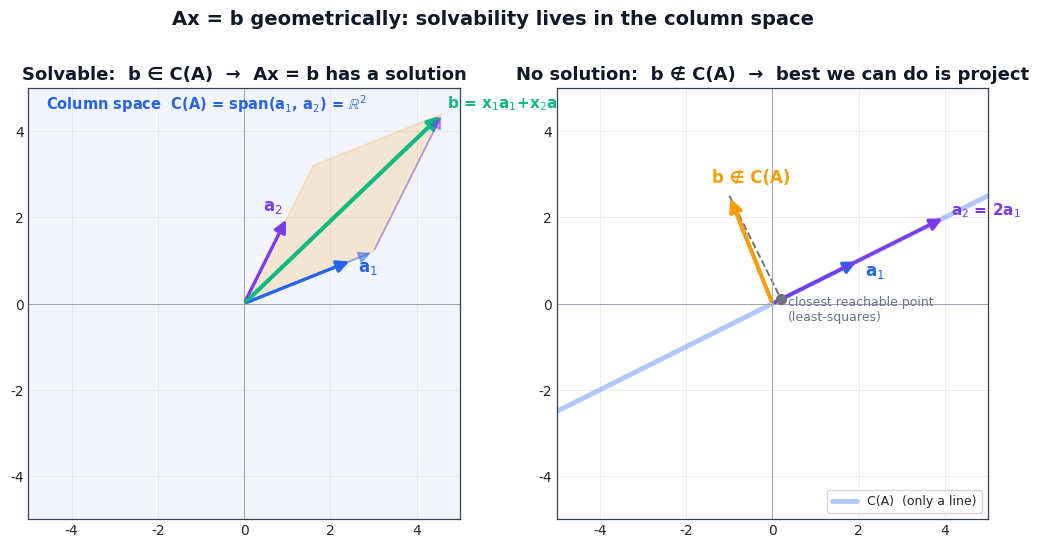

The script that saved this image: (Note: this script raises an exception after producing the figure.)
"""
Chapter 05: Linear Systems and Column Space
3Blue1Brown-style figures for the linear algebra series.

Generates 7 figures and saves them to BOTH the EN and ZH asset folders.

Style:
- seaborn-v0_8-whitegrid
- dpi=150
- palette: #2563eb (blue), #7c3aed (violet), #10b981 (emerald), #f59e0b (amber)
"""

from __future__ import annotations

import os
from pathlib import Path

import matplotlib.pyplot as plt
import matplotlib.patches as mpatches
from matplotlib.patches import FancyArrowPatch, Polygon, Circle, Rectangle
from mpl_toolkits.mplot3d import Axes3D  # noqa: F401  (registers 3d projection)
from mpl_toolkits.mplot3d.art3d import Poly3DCollection
import numpy as np

# ---------- Style ----------
plt.style.use("seaborn-v0_8-whitegrid")
plt.rcParams.update({
    "figure.dpi": 150,
    "savefig.dpi": 150,
    "savefig.bbox": "tight",
    "font.family": "DejaVu Sans",
    "axes.titlesize": 13,
    "axes.titleweight": "bold",
    "axes.labelsize": 11,
    "axes.edgecolor": "#374151",
    "axes.linewidth": 0.9,
    "grid.color": "#d1d5db",
    "grid.linewidth": 0.5,
    "grid.alpha": 0.55,
})

BLUE = "#2563eb"
VIOLET = "#7c3aed"
EMERALD = "#10b981"
AMBER = "#f59e0b"
GRAY = "#6b7280"
DARK = "#111827"
LIGHT = "#f3f4f6"

EN_DIR = Path(
    "/Users/kchen/Desktop/Project/chenk-site/source/_posts/en/linear-algebra/"
    "05-linear-systems-and-column-space"
)
ZH_DIR = Path(
    "/Users/kchen/Desktop/Project/chenk-site/source/_posts/zh/linear-algebra/"
    "05-线性方程组与列空间"
)


def save(fig, name: str) -> None:
    """Save the figure into both the EN and ZH folders."""
    for d in (EN_DIR, ZH_DIR):
        d.mkdir(parents=True, exist_ok=True)
        fig.savefig(d / name, facecolor="white")
    plt.close(fig)
    print(f"  saved: {name}")


def arrow(ax, p0, p1, color, lw=2.4, alpha=1.0, mutation=18):
    ax.add_patch(FancyArrowPatch(
        p0, p1, arrowstyle="-|>", mutation_scale=mutation,
        color=color, lw=lw, alpha=alpha, zorder=5,
    ))


# ----------------------------------------------------------------------
# Figure 1: Ax = b geometrically -- b in the column space
# ----------------------------------------------------------------------
def fig_ax_equals_b():
    fig, axes = plt.subplots(1, 2, figsize=(12.5, 5.6))

    # --- Left: b is reachable (in column space)
    ax = axes[0]
    a1 = np.array([2.5, 1.0])
    a2 = np.array([1.0, 2.0])
    x_coef = np.array([1.2, 1.6])
    b = x_coef[0] * a1 + x_coef[1] * a2

    # span (column space) -- a 2D plane shown as the whole grid background
    ax.add_patch(Rectangle((-5, -5), 10, 10, color=BLUE, alpha=0.06, zorder=0))
    ax.text(-4.6, 4.5, "Column space  C(A) = span(a$_1$, a$_2$) = $\\mathbb{R}^2$",
            color=BLUE, fontsize=10.5, fontweight="bold")

    # parallelogram showing the linear combination
    poly = Polygon([
        (0, 0), (x_coef[0]*a1[0], x_coef[0]*a1[1]),
        (b[0], b[1]), (x_coef[1]*a2[0], x_coef[1]*a2[1])
    ], closed=True, facecolor=AMBER, alpha=0.18, edgecolor=AMBER, lw=1.2)
    ax.add_patch(poly)

    arrow(ax, (0, 0), tuple(a1), BLUE)
    arrow(ax, (0, 0), tuple(a2), VIOLET)
    arrow(ax, (0, 0), tuple(b), EMERALD, lw=3.0)
    # scaled column vectors
    arrow(ax, (0, 0), tuple(x_coef[0]*a1), BLUE, lw=1.4, alpha=0.45)
    arrow(ax, tuple(x_coef[0]*a1), tuple(b), VIOLET, lw=1.4, alpha=0.45)

    ax.text(a1[0]+0.15, a1[1]-0.25, "a$_1$", color=BLUE, fontsize=12, fontweight="bold")
    ax.text(a2[0]-0.55, a2[1]+0.15, "a$_2$", color=VIOLET, fontsize=12, fontweight="bold")
    ax.text(b[0]+0.1, b[1]+0.15, "b = x$_1$a$_1$+x$_2$a$_2$", color=EMERALD,
            fontsize=11, fontweight="bold")

    ax.set_xlim(-5, 5); ax.set_ylim(-5, 5)
    ax.set_aspect("equal")
    ax.axhline(0, color="#9ca3af", lw=0.7)
    ax.axvline(0, color="#9ca3af", lw=0.7)
    ax.set_title("Solvable:  b ∈ C(A)  →  Ax = b has a solution", color=DARK)

    # --- Right: b is NOT in column space (rank-deficient case)
    ax = axes[1]
    a1 = np.array([2.0, 1.0])
    a2 = np.array([4.0, 2.0])  # parallel to a1 -- column space collapses to a line
    b_off = np.array([-1.0, 2.5])

    # column space is a line through origin
    t = np.linspace(-3, 3, 100)
    line = np.outer(t, a1)
    ax.plot(line[:, 0], line[:, 1], color=BLUE, lw=3.5, alpha=0.35, zorder=1,
            label="C(A)  (only a line)")

    arrow(ax, (0, 0), tuple(a1), BLUE)
    arrow(ax, (0, 0), tuple(a2), VIOLET)
    arrow(ax, (0, 0), tuple(b_off), AMBER, lw=3.0)

    # nearest point on line (projection)
    proj_scale = np.dot(b_off, a1) / np.dot(a1, a1)
    proj = proj_scale * a1
    ax.plot([b_off[0], proj[0]], [b_off[1], proj[1]],
            color=GRAY, lw=1.4, ls="--")
    ax.scatter(*proj, color=GRAY, s=50, zorder=6)

    ax.text(a1[0]+0.15, a1[1]-0.35, "a$_1$", color=BLUE, fontsize=12, fontweight="bold")
    ax.text(a2[0]+0.15, a2[1]+0.05, "a$_2$ = 2a$_1$", color=VIOLET, fontsize=11, fontweight="bold")
    ax.text(b_off[0]-0.4, b_off[1]+0.3, "b ∉ C(A)", color=AMBER, fontsize=12, fontweight="bold")
    ax.text(proj[0]+0.15, proj[1]-0.5, "closest reachable point\n(least-squares)",
            color=GRAY, fontsize=9)

    ax.set_xlim(-5, 5); ax.set_ylim(-5, 5)
    ax.set_aspect("equal")
    ax.axhline(0, color="#9ca3af", lw=0.7)
    ax.axvline(0, color="#9ca3af", lw=0.7)
    ax.legend(loc="lower right", fontsize=9, frameon=True)
    ax.set_title("No solution:  b ∉ C(A)  →  best we can do is project", color=DARK)

    fig.suptitle("Ax = b geometrically: solvability lives in the column space",
                 fontsize=14, fontweight="bold", color=DARK, y=1.02)
    save(fig, "fig1_ax_equals_b.png")


# ----------------------------------------------------------------------
# Figure 2: Column space as the span of the columns (3D)
# ----------------------------------------------------------------------
def fig_column_space():
    fig = plt.figure(figsize=(13.5, 5.6))

    # Left: rank 1 -- column space is a line
    ax = fig.add_subplot(1, 3, 1, projection="3d")
    a1 = np.array([1.0, 0.5, 0.8])
    t = np.linspace(-2.5, 2.5, 60)
    line = np.outer(t, a1)
    ax.plot(line[:, 0], line[:, 1], line[:, 2], color=BLUE, lw=4, alpha=0.55)
    ax.quiver(0, 0, 0, *a1, color=BLUE, lw=2.5, arrow_length_ratio=0.18)
    ax.text(a1[0]*1.2, a1[1]*1.2, a1[2]*1.2, "a$_1$", color=BLUE, fontsize=12,
            fontweight="bold")
    _style_3d(ax, "rank 1 → line")

    # Middle: rank 2 -- column space is a plane
    ax = fig.add_subplot(1, 3, 2, projection="3d")
    a1 = np.array([1.5, 0.0, 0.5])
    a2 = np.array([0.0, 1.5, 0.7])
    s = np.linspace(-1.5, 1.5, 14)
    S, T = np.meshgrid(s, s)
    Xs = S * a1[0] + T * a2[0]
    Ys = S * a1[1] + T * a2[1]
    Zs = S * a1[2] + T * a2[2]
    ax.plot_surface(Xs, Ys, Zs, color=VIOLET, alpha=0.22, edgecolor=VIOLET,
                    linewidth=0.3)
    ax.quiver(0, 0, 0, *a1, color=BLUE, lw=2.5, arrow_length_ratio=0.18)
    ax.quiver(0, 0, 0, *a2, color=EMERALD, lw=2.5, arrow_length_ratio=0.18)
    ax.text(a1[0]*1.15, a1[1], a1[2]*1.2, "a$_1$", color=BLUE, fontsize=12, fontweight="bold")
    ax.text(a2[0], a2[1]*1.15, a2[2]*1.2, "a$_2$", color=EMERALD, fontsize=12, fontweight="bold")
    _style_3d(ax, "rank 2 → plane")

    # Right: rank 3 -- column space is all of R^3
    ax = fig.add_subplot(1, 3, 3, projection="3d")
    a1 = np.array([1.5, 0.0, 0.0])
    a2 = np.array([0.0, 1.5, 0.0])
    a3 = np.array([0.0, 0.0, 1.5])
    # draw a translucent cube to suggest "all of R^3"
    _draw_cube(ax, size=2.0, color=AMBER, alpha=0.10)
    ax.quiver(0, 0, 0, *a1, color=BLUE, lw=2.5, arrow_length_ratio=0.18)
    ax.quiver(0, 0, 0, *a2, color=EMERALD, lw=2.5, arrow_length_ratio=0.18)
    ax.quiver(0, 0, 0, *a3, color=VIOLET, lw=2.5, arrow_length_ratio=0.18)
    ax.text(1.7, 0, 0, "a$_1$", color=BLUE, fontsize=12, fontweight="bold")
    ax.text(0, 1.7, 0, "a$_2$", color=EMERALD, fontsize=12, fontweight="bold")
    ax.text(0, 0, 1.7, "a$_3$", color=VIOLET, fontsize=12, fontweight="bold")
    _style_3d(ax, "rank 3 → all of $\\mathbb{R}^3$")

    fig.suptitle("Column space = span of the columns of A",
                 fontsize=14, fontweight="bold", color=DARK, y=1.02)
    save(fig, "fig2_column_space.png")


def _style_3d(ax, title: str):
    ax.set_xlim(-2.2, 2.2); ax.set_ylim(-2.2, 2.2); ax.set_zlim(-2.2, 2.2)
    ax.set_xticks([]); ax.set_yticks([]); ax.set_zticks([])
    ax.set_title(title, color=DARK, fontsize=12)
    ax.view_init(elev=22, azim=-55)
    # subtle origin marker
    ax.scatter([0], [0], [0], color=DARK, s=18)


def _draw_cube(ax, size, color, alpha):
    s = size / 2.0
    pts = np.array([
        [-s, -s, -s], [s, -s, -s], [s, s, -s], [-s, s, -s],
        [-s, -s, s],  [s, -s, s],  [s, s, s],  [-s, s, s],
    ])
    faces = [
        [pts[0], pts[1], pts[2], pts[3]],
        [pts[4], pts[5], pts[6], pts[7]],
        [pts[0], pts[1], pts[5], pts[4]],
        [pts[2], pts[3], pts[7], pts[6]],
        [pts[1], pts[2], pts[6], pts[5]],
        [pts[0], pts[3], pts[7], pts[4]],
    ]
    poly = Poly3DCollection(faces, facecolor=color, alpha=alpha,
                            edgecolor=color, linewidths=0.4)
    ax.add_collection3d(poly)


# ----------------------------------------------------------------------
# Figure 3: Null space -- the directions crushed to zero
# ----------------------------------------------------------------------
def fig_null_space():
    fig = plt.figure(figsize=(13.5, 5.6))

    # Left: 2D matrix that crushes a line to the origin
    ax = fig.add_subplot(1, 2, 1)
    # A = [[1,2],[2,4]]  -> null space spanned by (-2, 1)
    null_vec = np.array([-2.0, 1.0])
    t = np.linspace(-2.2, 2.2, 100)
    null_line = np.outer(t, null_vec)
    ax.plot(null_line[:, 0], null_line[:, 1], color=AMBER, lw=4, alpha=0.55,
            label="N(A)  (crushed to 0)")

    # Show several null-space vectors mapping to the origin
    for tt in [-1.6, -0.8, 0.8, 1.6]:
        v = tt * null_vec
        arrow(ax, (0, 0), tuple(v), AMBER, lw=1.2, alpha=0.85, mutation=14)

    # Image direction (column space) -- a line at angle of (1,2)
    col_dir = np.array([1.0, 2.0])
    col_line = np.outer(np.linspace(-2.5, 2.5, 100), col_dir)
    ax.plot(col_line[:, 0], col_line[:, 1], color=BLUE, lw=3, alpha=0.45,
            label="C(A)  (image of A)")

    # show how a non-null vector maps onto C(A) via dashed arrow
    v = np.array([1.5, 1.0])
    Av = (v[0] + 2*v[1]) * np.array([1, 2]) / 5.0  # symbolic projection-style
    arrow(ax, (0, 0), tuple(v), VIOLET, lw=2.0)
    ax.annotate("", xy=Av*2.4, xytext=v,
                arrowprops=dict(arrowstyle="->", color=GRAY, lw=1.2, ls="--"))
    arrow(ax, (0, 0), tuple(Av*2.4), EMERALD, lw=2.0)

    ax.text(v[0]+0.1, v[1]+0.1, "x", color=VIOLET, fontsize=12, fontweight="bold")
    ax.text(Av[0]*2.4+0.15, Av[1]*2.4-0.25, "Ax", color=EMERALD,
            fontsize=12, fontweight="bold")
    ax.text(-3.6, 2.2, "A = [[1,2],[2,4]]", color=DARK, fontsize=10,
            family="monospace",
            bbox=dict(facecolor=LIGHT, edgecolor=GRAY, boxstyle="round,pad=0.3"))

    ax.set_xlim(-4, 4); ax.set_ylim(-3, 3)
    ax.set_aspect("equal")
    ax.axhline(0, color="#9ca3af", lw=0.7); ax.axvline(0, color="#9ca3af", lw=0.7)
    ax.legend(loc="lower right", fontsize=9, frameon=True)
    ax.set_title("Null space: vectors that A maps to 0", color=DARK)

    # Right: 3D -- a plane projects to its 2D shadow; the perpendicular axis is null
    ax = fig.add_subplot(1, 2, 2, projection="3d")
    # plane z = 0 is the column space (image), z-axis is the null space
    s = np.linspace(-1.6, 1.6, 12)
    S, T = np.meshgrid(s, s)
    ax.plot_surface(S, T, np.zeros_like(S), color=BLUE, alpha=0.18,
                    edgecolor=BLUE, linewidth=0.3)
    ax.text(1.7, 0, 0.05, "C(A) = xy-plane", color=BLUE, fontsize=10, fontweight="bold")

    # null direction (z axis) shown as crushed arrows
    for h in [-1.2, -0.6, 0.6, 1.2]:
        ax.quiver(0, 0, 0, 0, 0, h, color=AMBER, lw=1.5,
                  arrow_length_ratio=0.18, alpha=0.85)
    ax.text(0.05, 0.05, 1.6, "N(A) = z-axis\n(crushed to 0)",
            color=AMBER, fontsize=10, fontweight="bold")

    # a generic vector and its image (drop z)
    v = np.array([1.3, 0.9, 1.2])
    ax.quiver(0, 0, 0, *v, color=VIOLET, lw=2.0, arrow_length_ratio=0.12)
    ax.quiver(0, 0, 0, v[0], v[1], 0, color=EMERALD, lw=2.0,
              arrow_length_ratio=0.15)
    ax.plot([v[0], v[0]], [v[1], v[1]], [0, v[2]], color=GRAY, lw=1.0, ls="--")
    ax.text(v[0]+0.05, v[1]+0.05, v[2]+0.05, "x", color=VIOLET,
            fontsize=12, fontweight="bold")
    ax.text(v[0]+0.05, v[1]+0.05, -0.25, "Ax", color=EMERALD,
            fontsize=12, fontweight="bold")

    _style_3d(ax, "Projection P: $\\mathbb{R}^3 \\to \\mathbb{R}^2$")

    fig.suptitle("Null space N(A) = directions A annihilates",
                 fontsize=14, fontweight="bold", color=DARK, y=1.02)
    save(fig, "fig3_null_space.png")


# ----------------------------------------------------------------------
# Figure 4: Row reduction / Gaussian elimination steps
# ----------------------------------------------------------------------
def fig_gaussian_elimination():
    fig, axes = plt.subplots(1, 4, figsize=(15, 4.2))

    matrices = [
        np.array([[1, 2, 1, 2],
                  [3, 8, 1, 12],
                  [0, 4, 1, 2]], dtype=float),
        np.array([[1, 2, 1, 2],
                  [0, 2, -2, 6],
                  [0, 4, 1, 2]], dtype=float),
        np.array([[1, 2, 1, 2],
                  [0, 2, -2, 6],
                  [0, 0, 5, -10]], dtype=float),
        np.array([[1, 0, 0, -11/2],
                  [0, 1, 0, 7/2],
                  [0, 0, 1, -2]], dtype=float),
    ]
    titles = [
        "Step 0\nAugmented [A | b]",
        "Step 1\nR2 ← R2 − 3·R1",
        "Step 2\nR3 ← R3 − 2·R2",
        "Step 3\nReduced row echelon",
    ]
    # which (row,col) cells are pivots in each step (for highlighting)
    pivot_cells = [
        [(0, 0)],
        [(0, 0), (1, 1)],
        [(0, 0), (1, 1), (2, 2)],
        [(0, 0), (1, 1), (2, 2)],
    ]

    for ax, M, title, pivots in zip(axes, matrices, titles, pivot_cells):
        _draw_aug_matrix(ax, M, pivots, title)

    fig.suptitle("Gaussian elimination: turning a system into a triangular ladder",
                 fontsize=14, fontweight="bold", color=DARK, y=1.05)
    save(fig, "fig4_gaussian_elimination.png")


def _draw_aug_matrix(ax, M, pivot_cells, title):
    rows, cols = M.shape
    cell_w = 1.0
    cell_h = 0.9
    ax.set_xlim(-0.4, cols * cell_w + 0.4)
    ax.set_ylim(-0.4, rows * cell_h + 0.6)
    ax.set_aspect("equal")
    ax.axis("off")
    ax.set_title(title, color=DARK, fontsize=11)

    # outer brackets
    bracket_y = (-0.05, rows * cell_h + 0.05)
    ax.plot([-0.18, -0.18, 0.0], [bracket_y[0], bracket_y[1], bracket_y[1]],
            color=DARK, lw=1.4)
    ax.plot([-0.18, 0.0], [bracket_y[0], bracket_y[0]], color=DARK, lw=1.4)
    rb = cols * cell_w
    ax.plot([rb + 0.18, rb + 0.18, rb], [bracket_y[0], bracket_y[1], bracket_y[1]],
            color=DARK, lw=1.4)
    ax.plot([rb + 0.18, rb], [bracket_y[0], bracket_y[0]], color=DARK, lw=1.4)

    # vertical separator (augmented bar) between A and b
    ax.plot([(cols - 1) * cell_w, (cols - 1) * cell_w],
            [0, rows * cell_h], color=GRAY, lw=1.2, ls="--")

    for i in range(rows):
        for j in range(cols):
            x = j * cell_w
            y = (rows - 1 - i) * cell_h
            face = "white"
            edge = "#e5e7eb"
            color = DARK
            weight = "normal"
            if (i, j) in pivot_cells:
                face = AMBER
                edge = AMBER
                color = "white"
                weight = "bold"
            elif j == cols - 1:
                face = LIGHT
            ax.add_patch(Rectangle((x + 0.04, y + 0.05), cell_w - 0.08, cell_h - 0.10,
                                   facecolor=face, edgecolor=edge, linewidth=1.0))
            v = M[i, j]
            txt = f"{v:.2f}".rstrip("0").rstrip(".") if v != 0 else "0"
            ax.text(x + cell_w / 2, y + cell_h / 2, txt,
                    ha="center", va="center", color=color, fontsize=11,
                    fontweight=weight)


# ----------------------------------------------------------------------
# Figure 5: Rank-Nullity theorem -- the "input pie" splits into two parts
# ----------------------------------------------------------------------
def fig_rank_nullity():
    fig, axes = plt.subplots(1, 2, figsize=(13.5, 5.4))

    # --- Left: a stacked-bar showing rank + nullity = n for several matrices
    ax = axes[0]
    cases = [
        ("3×3 full rank",      3, 3),
        ("3×3, rank 2",        3, 2),
        ("3×3, rank 1",        3, 1),
        ("3×5, rank 2",        5, 2),
        ("4×4, zero matrix",   4, 0),
    ]
    labels = [c[0] for c in cases]
    ranks = [c[2] for c in cases]
    nulls = [c[1] - c[2] for c in cases]
    ns = [c[1] for c in cases]
    y = np.arange(len(cases))

    ax.barh(y, ranks, color=BLUE, edgecolor="white", height=0.55, label="rank(A) = dim C(A)")
    ax.barh(y, nulls, left=ranks, color=AMBER, edgecolor="white", height=0.55,
            label="nullity(A) = dim N(A)")
    for yi, r, k, n in zip(y, ranks, nulls, ns):
        if r > 0:
            ax.text(r/2, yi, f"{r}", ha="center", va="center",
                    color="white", fontweight="bold", fontsize=11)
        if k > 0:
            ax.text(r + k/2, yi, f"{k}", ha="center", va="center",
                    color="white", fontweight="bold", fontsize=11)
        ax.text(n + 0.18, yi, f"= {n}", va="center", color=DARK,
                fontsize=10, fontweight="bold")
    ax.set_yticks(y); ax.set_yticklabels(labels, fontsize=10)
    ax.invert_yaxis()
    ax.set_xlabel("dimension (= n, number of columns)", fontsize=10)
    ax.set_xlim(0, max(ns) + 1.0)
    ax.legend(loc="lower right", fontsize=9, frameon=True)
    ax.set_title("rank(A) + nullity(A) = n", color=DARK)

    # --- Right: the "input pie" diagram
    ax = axes[1]
    ax.set_xlim(-1.3, 1.3); ax.set_ylim(-1.3, 1.3)
    ax.set_aspect("equal"); ax.axis("off")

    # A 3x5 example: rank 2, nullity 3
    rank_frac = 2 / 5
    null_frac = 3 / 5

    # pie for input space R^n
    theta1 = 0
    theta2 = 360 * rank_frac
    theta3 = 360
    wedge1 = mpatches.Wedge((0, 0), 1.0, theta1, theta2,
                            facecolor=BLUE, edgecolor="white", lw=2)
    wedge2 = mpatches.Wedge((0, 0), 1.0, theta2, theta3,
                            facecolor=AMBER, edgecolor="white", lw=2)
    ax.add_patch(wedge1); ax.add_patch(wedge2)
    ax.add_patch(Circle((0, 0), 1.0, fill=False, edgecolor=DARK, lw=1.2))

    ax.text(0.55, 0.32, "row space\n(rank = 2)", ha="center", va="center",
            color="white", fontsize=10, fontweight="bold")
    ax.text(-0.45, -0.25, "null space\n(nullity = 3)", ha="center", va="center",
            color="white", fontsize=10, fontweight="bold")
    ax.text(0, 1.2, "Input space  $\\mathbb{R}^n$  (n = 5)",
            ha="center", color=DARK, fontsize=11, fontweight="bold")
    ax.text(0, -1.2, "Every column splits into\n'preserved' + 'crushed'",
            ha="center", color=GRAY, fontsize=9, style="italic")

    fig.suptitle("Rank–Nullity Theorem: every input dimension is either preserved or crushed",
                 fontsize=14, fontweight="bold", color=DARK, y=1.02)
    save(fig, "fig5_rank_nullity.png")


# ----------------------------------------------------------------------
# Figure 6: Underdetermined / Overdetermined / Unique solution
# ----------------------------------------------------------------------
def fig_solution_scenarios():
    fig, axes = plt.subplots(1, 3, figsize=(14, 5))

    # ---- Unique: two non-parallel lines intersecting at one point
    ax = axes[0]
    x = np.linspace(-2, 5, 100)
    # x + 2y = 5  -> y = (5 - x)/2
    # 3x - y = 1  -> y = 3x - 1
    ax.plot(x, (5 - x) / 2, color=BLUE, lw=2.5, label="x + 2y = 5")
    ax.plot(x, 3 * x - 1, color=VIOLET, lw=2.5, label="3x − y = 1")
    ax.scatter([1], [2], color=EMERALD, s=110, zorder=5, edgecolor="white", lw=1.5)
    ax.annotate("unique\n(1, 2)", xy=(1, 2), xytext=(2.3, 3.3),
                color=EMERALD, fontsize=11, fontweight="bold",
                arrowprops=dict(arrowstyle="->", color=EMERALD, lw=1.4))
    ax.set_xlim(-2, 5); ax.set_ylim(-3, 5)
    ax.set_aspect("equal")
    ax.axhline(0, color="#9ca3af", lw=0.7); ax.axvline(0, color="#9ca3af", lw=0.7)
    ax.legend(loc="lower right", fontsize=9)
    ax.set_title("Unique solution\n(2 equations, 2 unknowns, full rank)", color=DARK)

    # ---- Underdetermined: one equation, infinitely many solutions
    ax = axes[1]
    ax.plot(x, (4 - x) / 2, color=BLUE, lw=3, label="x + 2y = 4")
    # show several solution points along the line
    pts = np.array([(0, 2), (2, 1), (4, 0), (-2, 3)])
    ax.scatter(pts[:, 0], pts[:, 1], color=EMERALD, s=70, zorder=5,
               edgecolor="white", lw=1.5)
    # particular + null vector
    arrow(ax, (2, 1), (0, 2), AMBER, lw=2)
    ax.text(0.4, 2.4, "x$_p$ + t·n,  n ∈ N(A)",
            color=AMBER, fontsize=10, fontweight="bold")
    ax.set_xlim(-3, 5); ax.set_ylim(-2, 5)
    ax.set_aspect("equal")
    ax.axhline(0, color="#9ca3af", lw=0.7); ax.axvline(0, color="#9ca3af", lw=0.7)
    ax.legend(loc="lower right", fontsize=9)
    ax.set_title("Infinitely many solutions\n(underdetermined: 1 eq, 2 unknowns)", color=DARK)

    # ---- Overdetermined: three lines with no common point -> no exact solution
    ax = axes[2]
    ax.plot(x, (5 - x) / 2, color=BLUE, lw=2.2, label="x + 2y = 5")
    ax.plot(x, 3 * x - 1, color=VIOLET, lw=2.2, label="3x − y = 1")
    ax.plot(x, x - 1.6, color=EMERALD, lw=2.2, label="x − y = 1.6")
    # least squares "best" point (computed numerically)
    A = np.array([[1, 2], [3, -1], [1, -1]])
    b = np.array([5, 1, 1.6])
    x_hat, *_ = np.linalg.lstsq(A, b, rcond=None)
    ax.scatter(x_hat[0], x_hat[1], color=AMBER, s=120, zorder=5,
               edgecolor="white", lw=1.5)
    ax.annotate("least-squares\n best fit", xy=(x_hat[0], x_hat[1]),
                xytext=(3.0, 3.5), color=AMBER, fontsize=10, fontweight="bold",
                arrowprops=dict(arrowstyle="->", color=AMBER, lw=1.4))
    ax.set_xlim(-2, 5); ax.set_ylim(-3, 5)
    ax.set_aspect("equal")
    ax.axhline(0, color="#9ca3af", lw=0.7); ax.axvline(0, color="#9ca3af", lw=0.7)
    ax.legend(loc="lower right", fontsize=9)
    ax.set_title("No exact solution\n(overdetermined: 3 eqs, 2 unknowns)", color=DARK)

    fig.suptitle("Three faces of Ax = b: unique, infinitely many, none",
                 fontsize=14, fontweight="bold", color=DARK, y=1.03)
    save(fig, "fig6_solution_scenarios.png")


# ----------------------------------------------------------------------
# Figure 7: LU decomposition geometric meaning
# ----------------------------------------------------------------------
def fig_lu_decomposition():
    fig, axes = plt.subplots(1, 4, figsize=(15, 4.6))

    # original unit square + a sample vector
    sq = np.array([[0, 0], [1, 0], [1, 1], [0, 1], [0, 0]]).T
    v = np.array([0.7, 0.5])

    # LU example: A = [[2, 1], [4, 3]] = L · U
    # L = [[1, 0], [2, 1]],  U = [[2, 1], [0, 1]]
    L = np.array([[1.0, 0.0], [2.0, 1.0]])
    U = np.array([[2.0, 1.0], [0.0, 1.0]])
    A = L @ U  # = [[2, 1], [4, 3]]

    panels = [
        ("Original\nunit square", np.eye(2), BLUE),
        ("Step 1: U  (shear + scale,\nupper triangular)", U, VIOLET),
        ("Step 2: L  (shear,\nlower triangular)", L, EMERALD),
        ("A = L·U  (final)", A, AMBER),
    ]

    # The transforms are cumulative: identity, then U on the unit square,
    # then L applied to the result -> A on the original.
    cumulative = [np.eye(2), U, L @ U, A]

    for ax, (title, _, color), M in zip(axes, panels, cumulative):
        # background grid showing the transformed lattice
        for k in range(-2, 3):
            line_h = M @ np.array([[-2, 2], [k, k]])
            line_v = M @ np.array([[k, k], [-2, 2]])
            ax.plot(line_h[0], line_h[1], color=color, alpha=0.18, lw=0.9)
            ax.plot(line_v[0], line_v[1], color=color, alpha=0.18, lw=0.9)

        # transformed square
        sq_t = M @ sq
        ax.fill(sq_t[0], sq_t[1], color=color, alpha=0.22, edgecolor=color, lw=2)
        # transformed sample vector
        v_t = M @ v
        arrow(ax, (0, 0), tuple(v_t), DARK, lw=2.0)

        ax.set_xlim(-0.5, 4.5); ax.set_ylim(-0.5, 4.5)
        ax.set_aspect("equal")
        ax.axhline(0, color="#9ca3af", lw=0.6); ax.axvline(0, color="#9ca3af", lw=0.6)
        ax.set_title(title, color=DARK, fontsize=11)

    fig.suptitle("LU decomposition: A = L·U is two simple shears in sequence",
                 fontsize=14, fontweight="bold", color=DARK, y=1.04)

    # caption with matrices (avoid LaTeX pmatrix which mathtext doesn't support)
    fig.text(0.5, -0.02,
             "A = [[2, 1], [4, 3]]  =  L · U   "
             "where  L = [[1, 0], [2, 1]],  U = [[2, 1], [0, 1]]   "
             "(Gaussian elimination = factorising A into L and U)",
             ha="center", fontsize=11, color=DARK, family="monospace")
    save(fig, "fig7_lu_decomposition.png")


# ----------------------------------------------------------------------
# Main
# ----------------------------------------------------------------------
def main():
    print("Generating Chapter 05 figures...")
    fig_ax_equals_b()
    fig_column_space()
    fig_null_space()
    fig_gaussian_elimination()
    fig_rank_nullity()
    fig_solution_scenarios()
    fig_lu_decomposition()
    print(f"\nDone. Saved to:\n  EN: {EN_DIR}\n  ZH: {ZH_DIR}")


if __name__ == "__main__":
    main()
